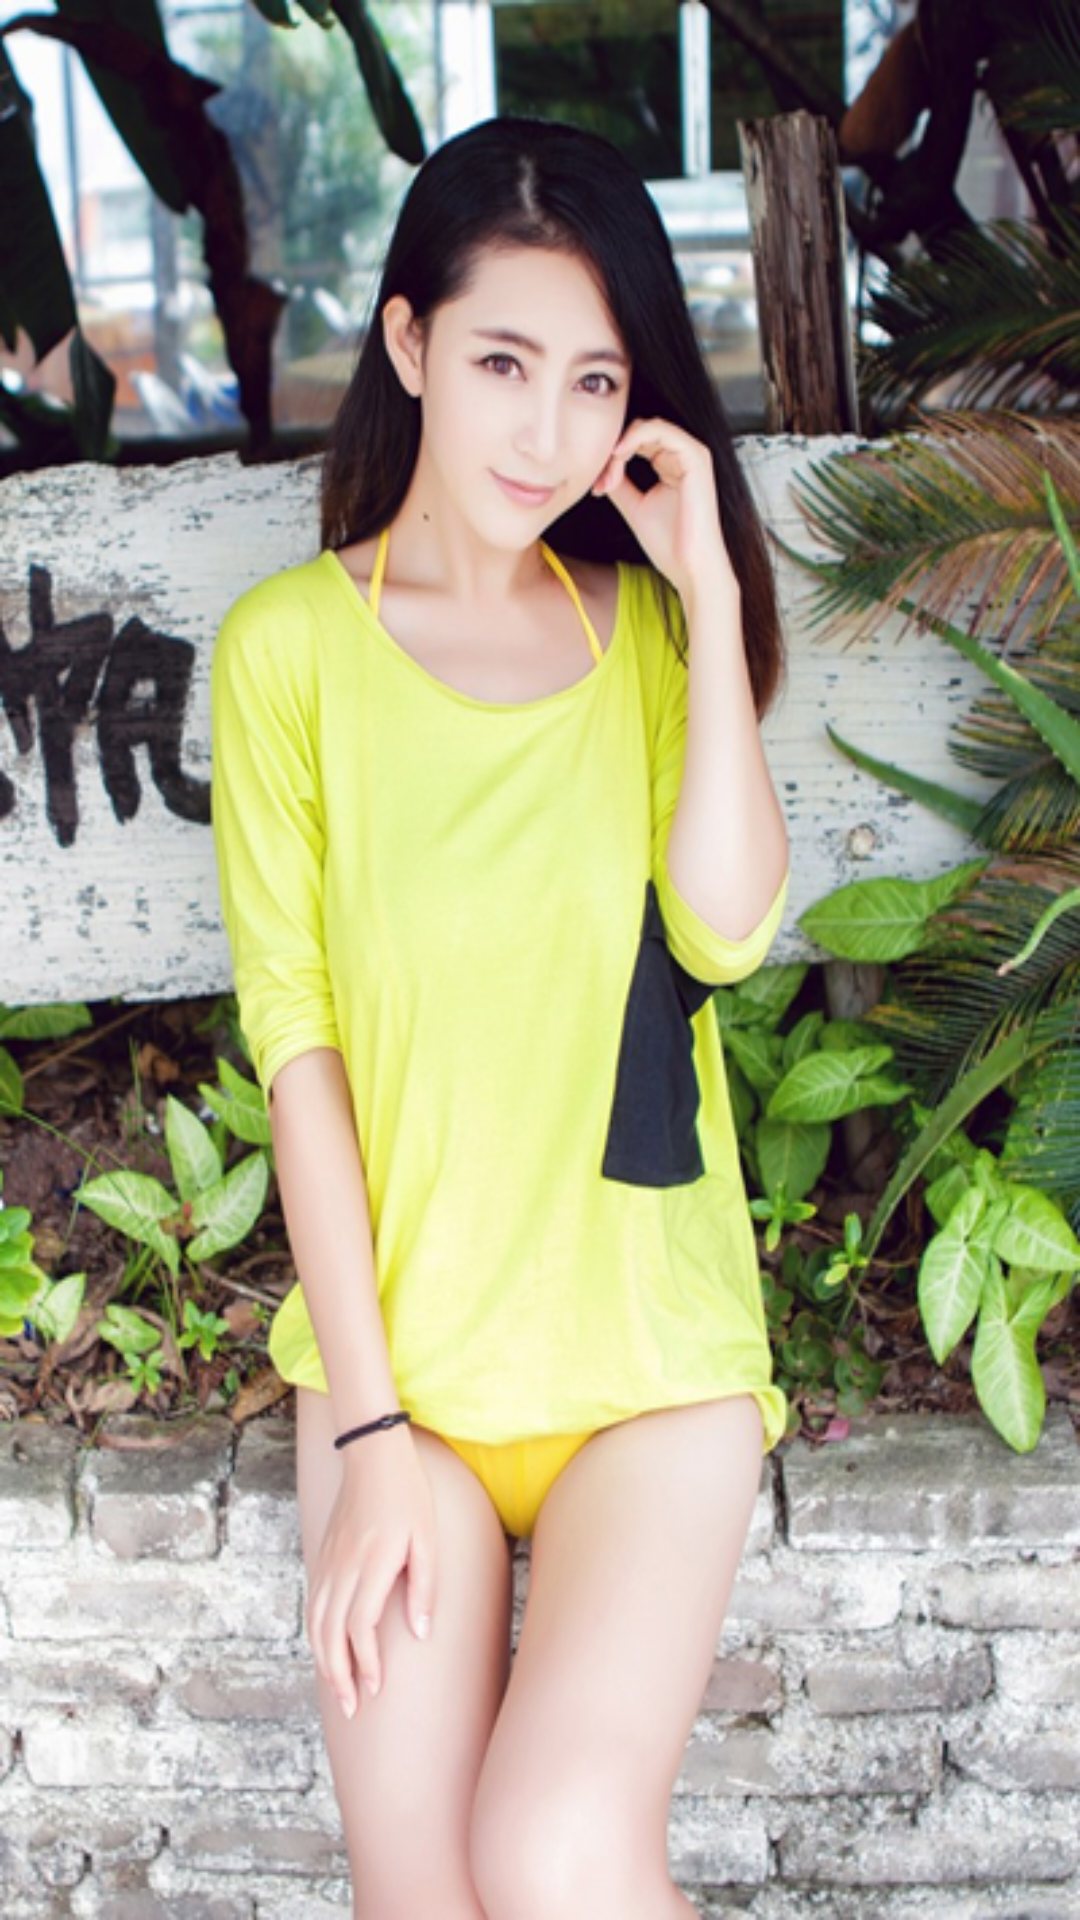

Here is an Android app screen rendered from its layout file. Give the layout XML and the strings, colors and styles it references.
<!-- AndroidManifest.xml: application theme AppTheme -->
<!-- res/layout/activity_mine.xml -->
<?xml version="1.0" encoding="utf-8"?>
<LinearLayout xmlns:android="http://schemas.android.com/apk/res/android"
              android:orientation="vertical"
              android:background="@mipmap/thrid_bg"
              android:layout_width="match_parent"
              android:layout_height="match_parent">

</LinearLayout>
<!-- resources referenced by this layout -->
<resources>
  <!-- mipmap thrid_bg: png bitmap (mipmap-hdpi, 686398 bytes) -->
  <style name="AppTheme" parent="Theme.AppCompat.Light.DarkActionBar">
          
          <item name="colorPrimary">@color/colorPrimary</item>
          <item name="colorPrimaryDark">@color/colorPrimaryDark</item>
          <item name="colorAccent">@color/colorAccent</item>
          <item name="windowActionBar">false</item>
          <item name="windowNoTitle">true</item>
      </style>
  <color name="colorPrimary">#ffffff</color>
  <color name="colorPrimaryDark">#000000</color>
  <color name="colorAccent">#FF4081</color>
</resources>
